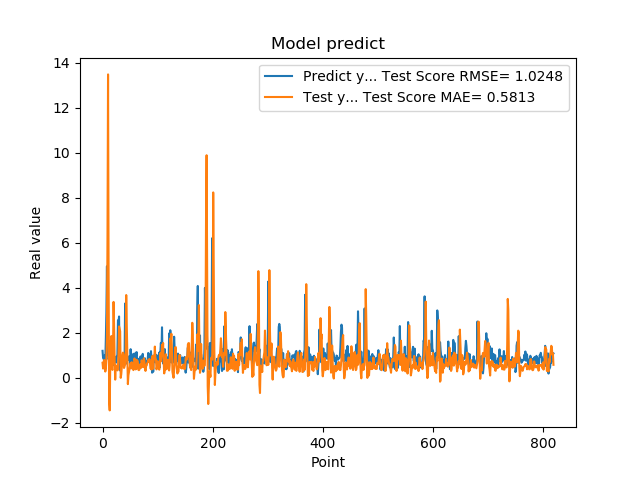

Values plotted in this chart, from the file beside it:
1.201630949974060059e+00, 6.697342909567496338e-01
8.802530169486999512e-01, 4.137045397736650032e-01
8.531429767608642578e-01, 7.105480211463570672e-01
7.591750025749206543e-01, 7.981001625159187540e-01
1.005007982254028320e+00, 7.298157727936155359e-01
7.687720060348510742e-01, 2.816804617215359907e-01
1.740013241767883301e+00, 4.423131921231523433e-01
2.913533687591552734e+00, 8.011169511816974564e-01
4.963075160980224609e+00, 1.844001970272810764e+00
1.471215128898620605e+00, 6.313800855343158602e+00
1.000648975372314453e+00, 1.348832779511419844e+01
8.220189809799194336e-01, 4.489236075805687065e+00
9.362199902534482643e-01, -1.047941707193233984e+00
5.486897230148315430e-01, -1.445786095131115667e+00
1.111255049705505371e+00, 6.325348678571044436e-01
7.148039937019348145e-01, 1.575058791184458906e+00
1.052167057991027832e+00, 1.859791098985826174e+00
8.955980539321898304e-01, 4.131136238326389987e-01
7.769405245780944824e-01, 3.540400467841645638e-01
5.699509978294372559e-01, 1.236439244711594387e+00
8.244060277938842773e-01, 3.376258595932793316e+00
5.800840258598327637e-01, 2.247155657415036423e+00
9.488009810447691761e-01, 7.364532237084862043e-01
7.918390035629272461e-01, -7.772280090136914066e-02
6.937990188598632812e-01, 5.505411129613140275e-01
6.834830045700073242e-01, 5.283079164841090192e-01
9.433320164680479847e-01, 5.386093491306320757e-01
1.032713770866394043e+00, 3.333582486996185534e-01
2.556216001510620117e+00, 4.985467823636595130e-01
2.464895963668823242e+00, 1.087414758748381338e+00
2.728049993515014204e+00, 2.286152614973691044e+00
3.558506965637206476e-01, 2.187010143036113963e+00
3.262020051479339600e-01, 2.070044111611891946e+00
3.781589865684509277e-01, 9.917343430077473973e-04
6.306380033493041992e-01, 1.677229237078969037e-01
8.854129910469055176e-01, 4.832662125808641629e-01
9.743152856826782227e-01, 9.708860712478808441e-01
7.307389974594116211e-01, 1.122746231818410267e+00
9.521890282630921520e-01, 1.043647683908537571e+00
1.011654973030090332e+00, 4.396900978077185052e-01
7.643579840660095215e-01, 5.237113826752263224e-01
3.306220054626464844e+00, 5.929979573898882528e-01
7.543110251426696777e-01, 1.022237906681290998e+00
1.409499049186706321e+00, 3.682060000060473737e+00
6.401469707489013672e-01, 2.339681973977259855e+00
8.640019893646240234e-01, 1.228255389404950160e+00
8.469420075416564941e-01, -2.782214926092152485e-01
7.976629734039306641e-01, 1.178735147664545790e-01
9.555831551551821068e-01, 2.630536822441115752e-01
9.546210169792175293e-01, 4.085882867721170042e-01
5.251880288124084473e-01, 5.378448755743435727e-01
1.275226235389709695e+00, 6.566167802738631654e-01
8.355640172958374023e-01, 4.200181683146199663e-01
7.640249729156494141e-01, 6.948163925360411053e-01
4.752210080623626154e-01, 5.752278461476189042e-01
7.414129972457885742e-01, 6.562581539479508397e-01
1.069700956344604492e+00, 3.455783520113407947e-01
7.892770171165466309e-01, 5.721465458029897366e-01
6.914690136909484863e-01, 8.631433651031759080e-01
7.093830108642578125e-01, 7.396605406788453463e-01
1.115731000900268555e+00, 3.770069111258845806e-01
... 759 more rows
